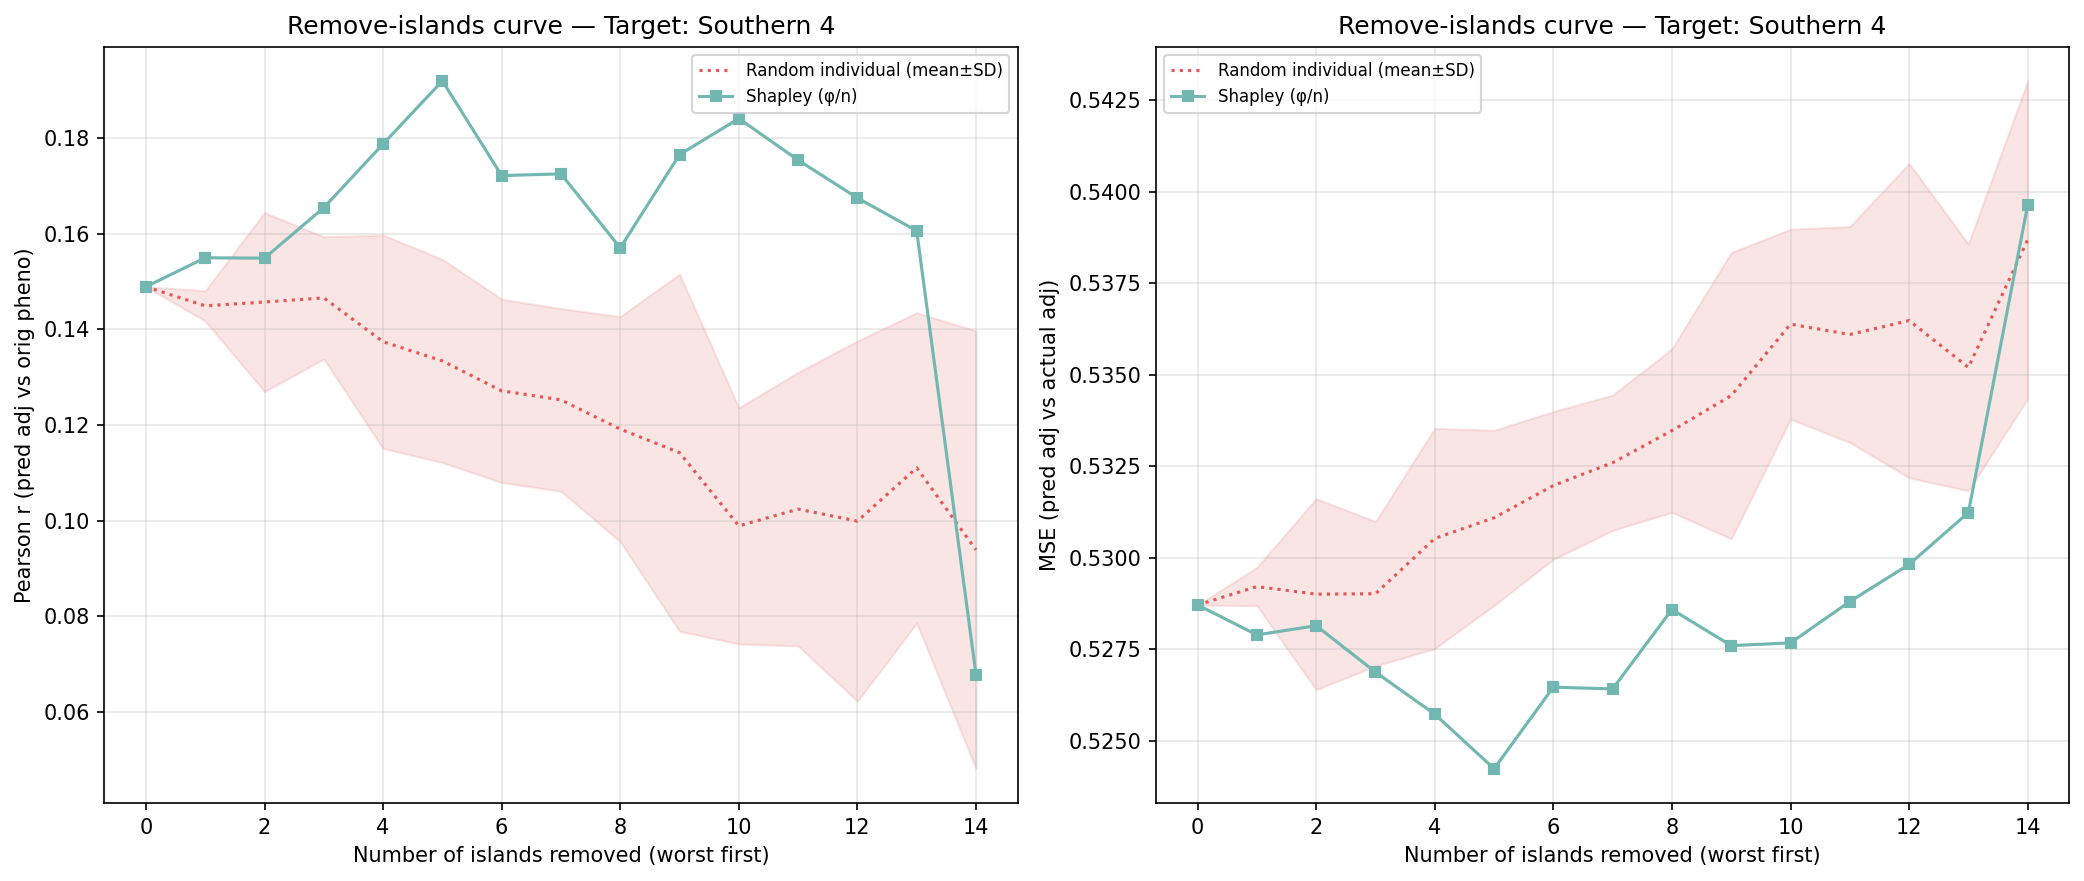

Values plotted in this chart, from the file beside it:
n_removed, n_islands_remaining, n_individuals_remaining, corr_eval, mse_adj, method, order_seed, n_islands, n_individuals, target_island
14, 1, 583, 0.06774, 0.5396, shapley_mean, -1, 1, 583, 14
13, 2, 979, 0.1607, 0.5312, shapley_mean, -1, 2, 979, 14
12, 3, 1131, 0.1675, 0.5298, shapley_mean, -1, 3, 1131, 14
11, 4, 1294, 0.1755, 0.5288, shapley_mean, -1, 4, 1294, 14
10, 5, 1467, 0.1842, 0.5277, shapley_mean, -1, 5, 1467, 14
9, 6, 2530, 0.1766, 0.5276, shapley_mean, -1, 6, 2530, 14
8, 7, 3113, 0.1571, 0.5286, shapley_mean, -1, 7, 3113, 14
7, 8, 3230, 0.1726, 0.5264, shapley_mean, -1, 8, 3230, 14
6, 9, 3516, 0.1722, 0.5265, shapley_mean, -1, 9, 3516, 14
5, 10, 3773, 0.192, 0.5242, shapley_mean, -1, 10, 3773, 14
4, 11, 4121, 0.1788, 0.5257, shapley_mean, -1, 11, 4121, 14
3, 12, 4676, 0.1655, 0.5269, shapley_mean, -1, 12, 4676, 14
2, 13, 4870, 0.1549, 0.5281, shapley_mean, -1, 13, 4870, 14
1, 14, 5072, 0.155, 0.5279, shapley_mean, -1, 14, 5072, 14
0, 15, 5164, 0.1489, 0.5287, shapley_mean, -1, 15, 5164, 14
14, 1, 583, 0.06461, 0.5409, random_individual, 0, 1, 583, 14
13, 2, 979, 0.08889, 0.5368, random_individual, 0, 2, 979, 14
12, 3, 1131, 0.06249, 0.541, random_individual, 0, 3, 1131, 14
11, 4, 1294, 0.06928, 0.5398, random_individual, 0, 4, 1294, 14
10, 5, 1467, 0.06486, 0.5398, random_individual, 0, 5, 1467, 14
9, 6, 2530, 0.08986, 0.5371, random_individual, 0, 6, 2530, 14
8, 7, 3113, 0.09095, 0.5362, random_individual, 0, 7, 3113, 14
7, 8, 3230, 0.1016, 0.5349, random_individual, 0, 8, 3230, 14
6, 9, 3516, 0.109, 0.5341, random_individual, 0, 9, 3516, 14
5, 10, 3773, 0.112, 0.5337, random_individual, 0, 10, 3773, 14
4, 11, 4121, 0.1031, 0.5353, random_individual, 0, 11, 4121, 14
3, 12, 4676, 0.1288, 0.5318, random_individual, 0, 12, 4676, 14
2, 13, 4870, 0.1184, 0.5328, random_individual, 0, 13, 4870, 14
1, 14, 5072, 0.1438, 0.5294, random_individual, 0, 14, 5072, 14
0, 15, 5164, 0.1489, 0.5287, random_individual, 0, 15, 5164, 14
14, 1, 583, 0.06025, 0.5416, random_individual, 1, 1, 583, 14
13, 2, 979, 0.1035, 0.5358, random_individual, 1, 2, 979, 14
12, 3, 1131, 0.09373, 0.5366, random_individual, 1, 3, 1131, 14
11, 4, 1294, 0.1276, 0.5342, random_individual, 1, 4, 1294, 14
10, 5, 1467, 0.1053, 0.5362, random_individual, 1, 5, 1467, 14
9, 6, 2530, 0.1197, 0.5345, random_individual, 1, 6, 2530, 14
8, 7, 3113, 0.1189, 0.5334, random_individual, 1, 7, 3113, 14
7, 8, 3230, 0.1261, 0.5325, random_individual, 1, 8, 3230, 14
6, 9, 3516, 0.1149, 0.5332, random_individual, 1, 9, 3516, 14
5, 10, 3773, 0.1285, 0.5315, random_individual, 1, 10, 3773, 14
4, 11, 4121, 0.1347, 0.5306, random_individual, 1, 11, 4121, 14
3, 12, 4676, 0.1566, 0.5276, random_individual, 1, 12, 4676, 14
2, 13, 4870, 0.165, 0.5262, random_individual, 1, 13, 4870, 14
1, 14, 5072, 0.1503, 0.5283, random_individual, 1, 14, 5072, 14
0, 15, 5164, 0.1489, 0.5287, random_individual, 1, 15, 5164, 14
14, 1, 583, 0.1417, 0.5343, random_individual, 2, 1, 583, 14
13, 2, 979, 0.1169, 0.5352, random_individual, 2, 2, 979, 14
12, 3, 1131, 0.1096, 0.5356, random_individual, 2, 3, 1131, 14
11, 4, 1294, 0.1068, 0.5361, random_individual, 2, 4, 1294, 14
10, 5, 1467, 0.1027, 0.5368, random_individual, 2, 5, 1467, 14
9, 6, 2530, 0.1313, 0.5328, random_individual, 2, 6, 2530, 14
8, 7, 3113, 0.1414, 0.5314, random_individual, 2, 7, 3113, 14
7, 8, 3230, 0.1472, 0.5303, random_individual, 2, 8, 3230, 14
6, 9, 3516, 0.1571, 0.529, random_individual, 2, 9, 3516, 14
5, 10, 3773, 0.1692, 0.5271, random_individual, 2, 10, 3773, 14
4, 11, 4121, 0.1627, 0.5273, random_individual, 2, 11, 4121, 14
3, 12, 4676, 0.1574, 0.5273, random_individual, 2, 12, 4676, 14
2, 13, 4870, 0.1593, 0.5273, random_individual, 2, 13, 4870, 14
1, 14, 5072, 0.1448, 0.5295, random_individual, 2, 14, 5072, 14
0, 15, 5164, 0.1489, 0.5287, random_individual, 2, 15, 5164, 14
... 30 more rows
